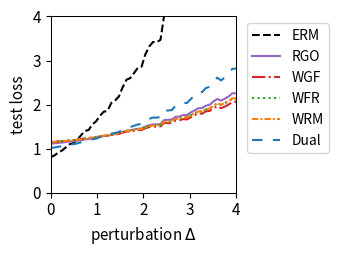

Generate this figure with matplotlib:
import numpy as np
import matplotlib.pyplot as plt
from scipy.optimize import minimize
from scipy.special import logsumexp

# --- 1. 实验设置与参数定义 ---
# 定义问题的维度
DIM_M = 10  # 矩阵 A 的行数
DIM_N = 10  # 矩阵 A 的列数 (theta 的维度)

# 定义训练/测试样本数量
N_TRAIN_SAMPLES = 10
N_TEST_SAMPLES = 1000

# 定义分布偏移的扰动范围
DELTA_MIN = 0.0
DELTA_MAX = 4.0
DELTA_STEPS = 50

# --- DRO 算法超参数 ---
N_EPOCHS = 50 # 外部优化的迭代轮数
LEARNING_RATE = 0.01 # 外部优化 theta 的学习率
LAMBDA_VAL = 1.0 # 正则化参数 lambda
EPSILON = 0.1 # 熵正则化参数 epsilon
GRAD_CLIP_THRESHOLD = 10.0 # 梯度裁剪阈值，防止梯度爆炸

# RGO (算法2) 特定参数
RGO_SMOOTHNESS_L = 0.5 # 假设的损失函数平滑度 L (需满足 LAMBDA_VAL > L/2)

# WGF (算法3), WFR (算法4), WRM 特定参数
K_INNER_STEPS = 10  # 内部循环迭代次数 K
INNER_STEP_SIZE = 0.01 # 内部循环步长 eta

# WFR (算法4) 特定参数
M_PARTICLES = 5 # WFR 使用的粒子(样本)数量
WFR_WEIGHT_STEP_SIZE = 0.08 # WFR 权重更新步长 tau

# Dual 方法特定参数
SINKHORN_SAMPLE_LEVEL = 4 # Dual 方法的蒙特卡洛采样级别

# --- 2. 生成固定的问题实例 ---
np.random.seed(42)
A0 = np.random.randn(DIM_M, DIM_N)
A1 = np.random.randn(DIM_M, DIM_N)
b = np.random.randn(DIM_M)

# --- 3. 数据生成函数 ---
def generate_training_data(n_samples):
    return np.random.uniform(-0.5, 0.5, n_samples)

def generate_test_data(n_samples, delta):
    lower_bound = -0.5 * (1 + delta)
    upper_bound = 0.5 * (1 + delta)
    return np.random.uniform(lower_bound, upper_bound, n_samples)

# --- 4. 核心函数定义 ---
def loss_function(theta, z):
    """ 计算单个样本 z 的损失 f_theta(z) """
    A_z = A0 + z * A1
    residual = A_z @ theta - b
    return np.sum(residual**2)/DIM_M

def loss_grad_theta(theta, z):
    """ 计算损失函数关于 theta 的梯度 nabla_theta f_theta(z) """
    A_z = A0 + z * A1
    residual = A_z @ theta - b
    return 2 * A_z.T @ residual

# --- 5. ERM (经验风险最小化) 实现 ---
def erm_objective_function(theta, xi_samples):
    """ 计算 ERM 的目标函数值（平均损失）"""
    total_loss = np.mean([loss_function(theta, xi) for xi in xi_samples])
    return total_loss

def solve_erm(xi_train_samples):
    """ 使用优化器求解 ERM 问题 """
    initial_theta = np.zeros(DIM_N)
    result = minimize(
        erm_objective_function, initial_theta, args=(xi_train_samples,), method='BFGS')
    if not result.success:
        print("警告: ERM 优化过程可能未收敛。")
    return result.x

# --- 6. RGO (算法2) 实现 ---
def solve_rgo(xi_train_samples):
    """ 使用 RGO 算法求解 Sinkhorn DRO """
    theta = np.zeros(DIM_N)
    
    def rgo_inner_objective(z, xi, current_theta):
        l = loss_function(current_theta, z)
        penalty = np.sum((z - xi)**2)
        return -l / (LAMBDA_VAL * EPSILON) + penalty / EPSILON
    
    for _ in range(N_EPOCHS):
        grad_accumulator = np.zeros_like(theta)
        for xi in xi_train_samples:
            res = minimize(rgo_inner_objective, xi, args=(xi, theta), method='BFGS')
            z_star = res.x
            accepted = False
            while not accepted:
                variance = (LAMBDA_VAL * EPSILON) / (2 * LAMBDA_VAL - RGO_SMOOTHNESS_L)
                if variance <= 0: variance = 1e-6
                z_candidate = np.random.normal(z_star, np.sqrt(variance))
                f_val_candidate = rgo_inner_objective(z_candidate, xi, theta)
                f_val_star = rgo_inner_objective(z_star, xi, theta)
                log_accept_prob = -f_val_candidate + f_val_star - ((np.sum((z_candidate - z_star)**2)) / (2*variance))
                if np.log(np.random.rand()) < log_accept_prob:
                    accepted_sample = z_candidate
                    accepted = True
            grad_accumulator += loss_grad_theta(theta, accepted_sample)
        
        avg_grad = grad_accumulator / len(xi_train_samples)
        grad_norm = np.linalg.norm(avg_grad)
        if grad_norm > GRAD_CLIP_THRESHOLD:
            avg_grad = avg_grad * GRAD_CLIP_THRESHOLD / grad_norm
        theta -= LEARNING_RATE * avg_grad
        
    return theta

# --- 7. Wasserstein Gradient Flow (WGF) 实现 (基于算法3) ---
def solve_wgf(xi_train_samples):
    """ 使用 Wasserstein Gradient Flow (WGF) 求解 Sinkhorn DRO """
    theta = np.zeros(DIM_N)
    
    def f_bar_grad_z(z, xi, current_theta):
        A1_theta = A1 @ current_theta
        A_z_theta = (A0 + z * A1) @ current_theta
        grad_f = 2 * A1_theta.T @ (A_z_theta - b)
        return grad_f - 2 * LAMBDA_VAL * (z - xi)

    for _ in range(N_EPOCHS):
        grad_accumulator = np.zeros_like(theta)
        for xi in xi_train_samples:
            z_k = xi
            for _ in range(K_INNER_STEPS):
                noise = np.random.normal(0, 1)
                grad = f_bar_grad_z(z_k, xi, theta)
                z_k += INNER_STEP_SIZE * grad + np.sqrt(2 * INNER_STEP_SIZE * LAMBDA_VAL * EPSILON) * noise
            grad_accumulator += loss_grad_theta(theta, z_k)
            
        avg_grad = grad_accumulator / len(xi_train_samples)
        grad_norm = np.linalg.norm(avg_grad)
        if grad_norm > GRAD_CLIP_THRESHOLD:
            avg_grad = avg_grad * GRAD_CLIP_THRESHOLD / grad_norm
        theta -= LEARNING_RATE * avg_grad
        
    return theta

# --- 8. WFR Flow (算法4) 实现 ---
def solve_wfr(xi_train_samples):
    """ 使用 WFR Flow 求解 Sinkhorn DRO """
    theta = np.zeros(DIM_N)
    
    def f_bar(z, xi, current_theta):
         return loss_function(current_theta, z) - LAMBDA_VAL * np.sum((z-xi)**2)
    
    def f_bar_grad_z(z, xi, current_theta):
        A1_theta = A1 @ current_theta
        A_z_theta = (A0 + z * A1) @ current_theta
        grad_f = 2 * A1_theta.T @ (A_z_theta - b)
        return grad_f - 2 * LAMBDA_VAL * (z - xi)

    for _ in range(N_EPOCHS):
        grad_accumulator = np.zeros_like(theta)
        for xi in xi_train_samples:
            particles = np.full(M_PARTICLES, xi)
            weights = np.full(M_PARTICLES, 1.0 / M_PARTICLES)
            
            for _ in range(K_INNER_STEPS):
                for i in range(M_PARTICLES):
                    noise = np.random.normal(0, 1)
                    grad = f_bar_grad_z(particles[i], xi, theta)
                    particles[i] += INNER_STEP_SIZE * grad + np.sqrt(2 * INNER_STEP_SIZE * LAMBDA_VAL * EPSILON) * noise
                    f_bar_val = f_bar(particles[i], xi, theta)
                    weights[i] = (weights[i]**(1 - LAMBDA_VAL * EPSILON * WFR_WEIGHT_STEP_SIZE)) * np.exp(WFR_WEIGHT_STEP_SIZE * f_bar_val)
                
                sum_weights = np.sum(weights)
                if sum_weights > 1e-8: weights /= sum_weights
                else: weights = np.full(M_PARTICLES, 1.0 / M_PARTICLES)

            weighted_grad = np.sum([w * loss_grad_theta(theta, z) for w, z in zip(weights, particles)], axis=0)
            grad_accumulator += weighted_grad
        
        avg_grad = grad_accumulator / len(xi_train_samples)
        grad_norm = np.linalg.norm(avg_grad)
        if grad_norm > GRAD_CLIP_THRESHOLD:
            avg_grad = avg_grad * GRAD_CLIP_THRESHOLD / grad_norm
        theta -= LEARNING_RATE * avg_grad
        
    return theta

# --- 9. WRM (Wasserstein Robust Method) 实现 ---
def solve_wrm(xi_train_samples):
    """ 使用 WRM (确定性内部优化) 求解 """
    theta = np.zeros(DIM_N)
    
    def f_bar_grad_z(z, xi, current_theta):
        A1_theta = A1 @ current_theta
        A_z_theta = (A0 + z * A1) @ current_theta
        grad_f = 2 * A1_theta.T @ (A_z_theta - b)
        return grad_f - 2 * LAMBDA_VAL * (z - xi)

    for _ in range(N_EPOCHS):
        grad_accumulator = np.zeros_like(theta)
        for xi in xi_train_samples:
            z_k = xi
            # 内部 K 步梯度上升 (无噪声)
            for _ in range(K_INNER_STEPS):
                grad = f_bar_grad_z(z_k, xi, theta)
                z_k += INNER_STEP_SIZE * grad
            
            grad_accumulator += loss_grad_theta(theta, z_k)
            
        avg_grad = grad_accumulator / len(xi_train_samples)
        grad_norm = np.linalg.norm(avg_grad)
        if grad_norm > GRAD_CLIP_THRESHOLD:
            avg_grad = avg_grad * GRAD_CLIP_THRESHOLD / grad_norm
        theta -= LEARNING_RATE * avg_grad
        
    return theta

# --- 10. Dual Method (对偶方法) 实现 ---
def solve_dual(xi_train_samples):
    """ 使用对偶方法求解 Sinkhorn DRO """
    theta = np.zeros(DIM_N)
    
    levels = np.arange(SINKHORN_SAMPLE_LEVEL + 1)
    numerators = 2.0**(-levels)
    denominator = 2.0 - 2.0**(-SINKHORN_SAMPLE_LEVEL)
    probabilities = numerators / denominator
    
    for _ in range(N_EPOCHS):
        grad_accumulator = np.zeros_like(theta)
        for xi in xi_train_samples:
            # 1. 多层蒙特卡洛采样
            sampled_level = np.random.choice(levels, p=probabilities)
            m = 2**sampled_level
            
            # 2. 从基础分布采样
            noise = np.random.randn(m) * np.sqrt(EPSILON)
            z_samples = xi + noise
            
            # 3. 计算梯度
            # v_j = f_theta(z_j) / (lambda*epsilon)
            v = np.array([loss_function(theta, z) for z in z_samples]) / (LAMBDA_VAL * EPSILON)
            
            # weights = softmax(v)
            weights = np.exp(v - np.max(v)) # 减去max增强稳定性
            weights /= np.sum(weights)
            
            # grad = sum(w_j * grad_theta f(z_j))
            grads_per_sample = np.array([loss_grad_theta(theta, z) for z in z_samples])
            weighted_grad = np.sum(weights[:, np.newaxis] * grads_per_sample, axis=0)
            grad_accumulator += weighted_grad

        avg_grad = grad_accumulator / len(xi_train_samples)
        grad_norm = np.linalg.norm(avg_grad)
        if grad_norm > GRAD_CLIP_THRESHOLD:
            avg_grad = avg_grad * GRAD_CLIP_THRESHOLD / grad_norm
        theta -= LEARNING_RATE * avg_grad
        
    return theta

# --- 11. 实验执行与评估 ---
def run_experiment():
    """ 执行完整的实验流程 """
    xi_train = generate_training_data(N_TRAIN_SAMPLES)
    
    print("正在求解 ERM 模型...")
    theta_erm = solve_erm(xi_train)
    print("正在求解 RGO 模型...")
    theta_rgo = solve_rgo(xi_train)
    print("正在求解 WGF 模型...")
    theta_wgf = solve_wgf(xi_train)
    print("正在求解 WFR 模型...")
    theta_wfr = solve_wfr(xi_train)
    print("正在求解 WRM 模型...")
    theta_wrm = solve_wrm(xi_train)
    print("正在求解 Dual 模型...")
    theta_dual = solve_dual(xi_train)
    print("所有模型求解完成。")

    delta_values = np.linspace(DELTA_MIN, DELTA_MAX, DELTA_STEPS)
    results = {'ERM': [], 'RGO': [], 'WGF': [], 'WFR': [], 'WRM': [], 'Dual': []}
    models = {
        'ERM': theta_erm, 'RGO': theta_rgo, 'WGF': theta_wgf, 
        'WFR': theta_wfr, 'WRM': theta_wrm, 'Dual': theta_dual
    }

    print("正在评估所有模型...")
    for delta in delta_values:
        xi_test = generate_test_data(N_TEST_SAMPLES, delta)
        for name, theta in models.items():
            test_loss = erm_objective_function(theta, xi_test)
            results[name].append(test_loss)
            
    print("评估完成。")
    return delta_values, results

# --- 12. 结果可视化 ---
def plot_results(delta_values, results):
    """ 绘制所有模型损失随扰动 delta 变化的曲线 """
    fig, ax = plt.subplots(figsize=(3.5, 2.613), dpi=300)

    styles = {
        'ERM': {'color': 'k', 'linestyle': '--'},
        'RGO': {'color': '#9467bd', 'linestyle': '-'}, 
        'WGF': {'color': '#d62728', 'linestyle': '-.'},
        'WFR': {'color': '#2ca02c', 'linestyle': ':'},
        'WRM': {'color': '#ff7f0e', 'linestyle': (0, (3, 1, 1, 1))}, # orange, dashdotdot
        'Dual': {'color': '#1f77b4', 'linestyle': (0, (5, 5))} # blue, dashed
    }
    
    for name, losses in results.items():
        ax.plot(delta_values, losses, linewidth=1.5, label=name, **styles[name])

    #ax.set_title('(a) Uncertain least squares loss', fontsize=11)
    ax.set_xlabel('perturbation $\Delta$', fontsize=11)
    ax.set_ylabel('test loss', fontsize=11)
    ax.tick_params(axis='both', which='major', labelsize=11)
    for spine in ax.spines.values():
        spine.set_linewidth(0.75)
    ax.set_xlim(0, 4)
    ax.set_ylim(0, 4)
    ax.grid(False)
    ax.legend(fontsize=10)
    ax.legend(loc='upper left', bbox_to_anchor=(1.02, 1))
    plt.tight_layout()
    plt.savefig('uncertain_least_squares_results.png', dpi=300)
    plt.show()

# --- 主程序入口 ---
if __name__ == '__main__':
    with np.errstate(all='ignore'):
        delta_vals, all_results = run_experiment()
        plot_results(delta_vals, all_results)

